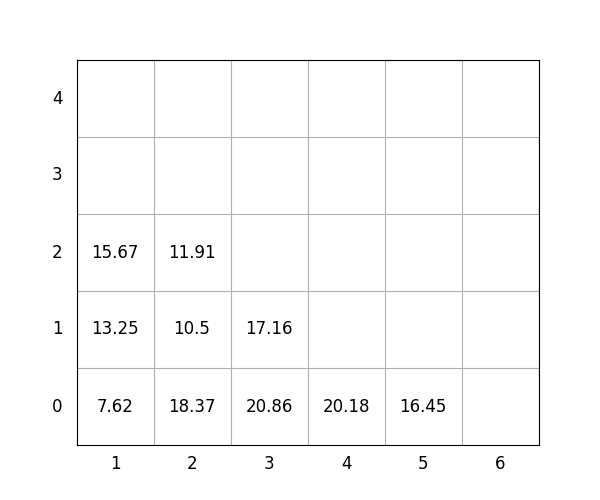

The file beside this chart, header and first rows:
idx, loc_x, loc_y, loc_z, weight, group, score, seq, reloc, size(ft)
1, 1, 0, 0, 7.62, 1, 107.6, 0, 0, 20
2, 3, 0, 0, 20.86, 1, 120.9, 0, 0, 20
3, 3, 0, 1, 17.16, 3, 317.2, 0, 1.0, 20
4, 5, 0, 0, 16.45, 3, 316.4, 0, 1.0, 20
5, 1, 0, 1, 13.25, 3, 313.2, 0, 0, 20
6, 1, 0, 2, 15.67, 3, 315.7, 1, 0, 20
7, 2, 0, 0, 18.37, 1, 118.4, 2, 1.0, 20
8, 4, 0, 0, 20.18, 2, 220.2, 3, 0, 20
9, 2, 0, 1, 10.5, 1, 110.5, 4, 1.0, 20
10, 2, 0, 2, 11.91, 1, 111.9, 5, 1.0, 20
